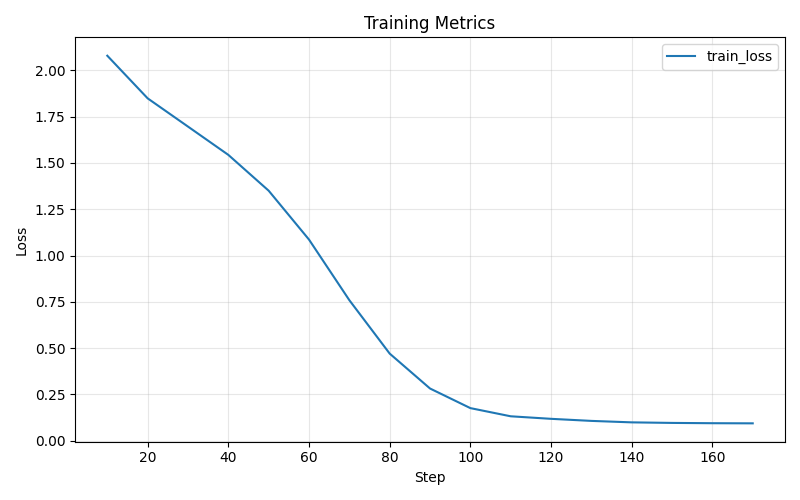

Source data for this figure (header and first rows):
step, epoch, learning_rate, loss, eval_loss
10, 0.3509, 4.910714285714286e-05, 2.08, 
20, 0.7018, 4.613095238095239e-05, 1.849, 
30, 1.035, 4.315476190476191e-05, 1.697, 
40, 1.386, 4.017857142857143e-05, 1.544, 
50, 1.737, 3.7202380952380956e-05, 1.35, 
60, 2.07, 3.422619047619048e-05, 1.086, 
70, 2.421, 3.125e-05, 0.7586, 
80, 2.772, 2.8273809523809523e-05, 0.4699, 
90, 3.105, 2.529761904761905e-05, 0.2812, 
100, 3.456, 2.2321428571428575e-05, 0.1752, 
110, 3.807, 1.9345238095238097e-05, 0.131, 
120, 4.14, 1.636904761904762e-05, 0.1173, 
130, 4.491, 1.3392857142857144e-05, 0.1061, 
140, 4.842, 1.0416666666666668e-05, 0.0982, 
150, 5.175, 7.4404761904761905e-06, 0.0952, 
160, 5.526, 4.464285714285715e-06, 0.0936, 
170, 5.877, 1.4880952380952381e-06, 0.0929, 
174, 6.0, , , 
